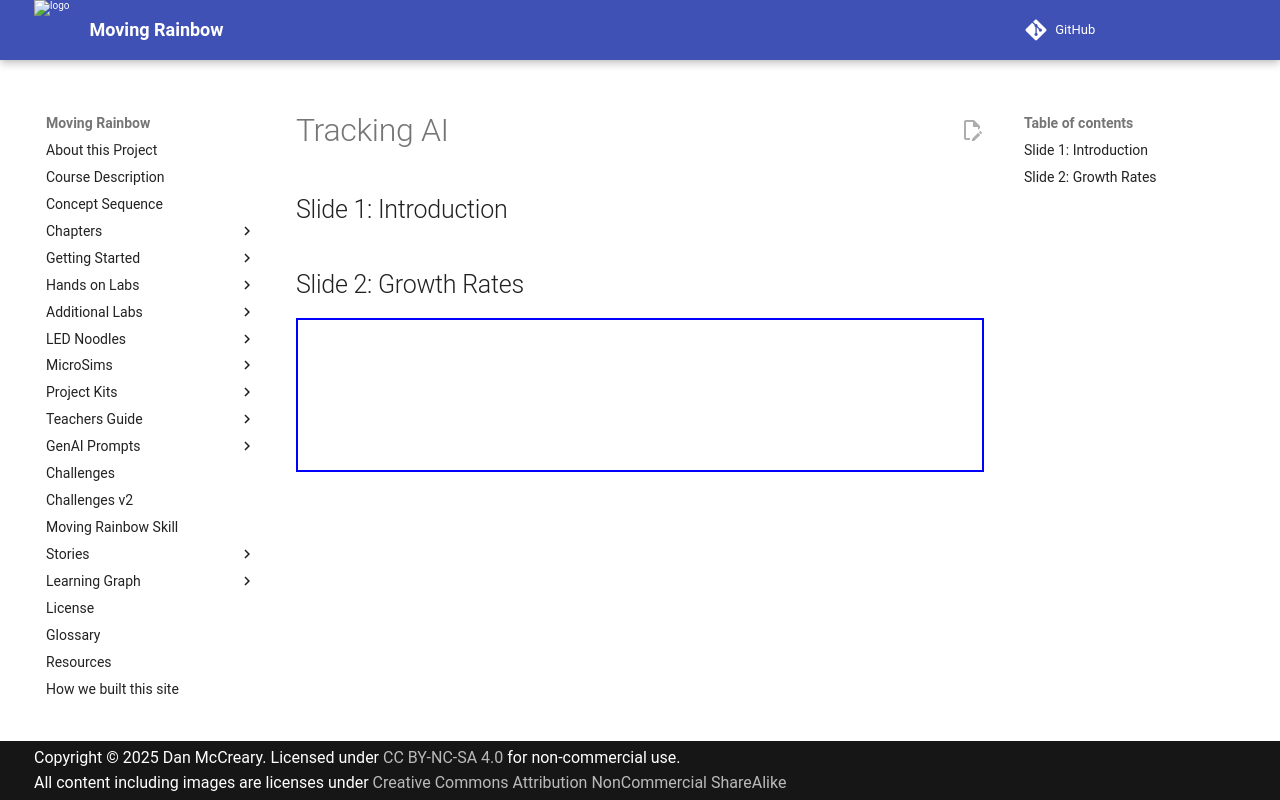

repository: dmccreary/moving-rainbow · page: slides/tracking-ai/index.html · generator: mkdocs

# Tracking AI

## Slide 1: Introduction

## Slide 2: Growth Rates

<iframe src="" ></iframe>
[](../sims/)
